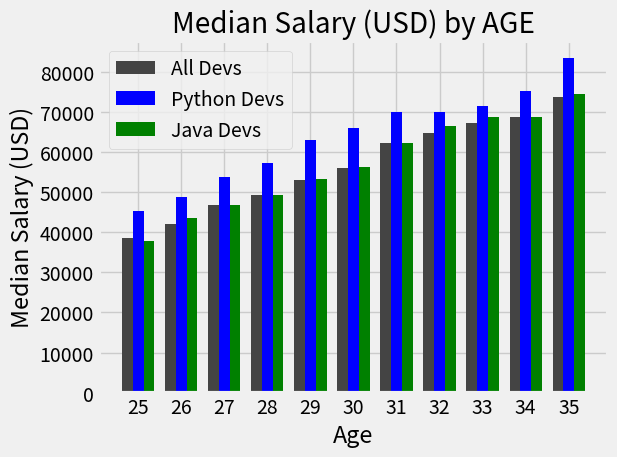

This figure's Python source:
from matplotlib import pyplot as plt
import numpy as np

# You can overlay differint types of graphs

# plt.style.available # gets available graph styles

plt.style.use('fivethirtyeight') # use graph style

# plt.kkcd() comic style graph

# Median Python Developer Salaries by Age

py_dev_y = [45372, 48876, 53850, 57287, 63016,
            65998, 70003, 70000, 71496, 75370, 83640]


# Median JavaScript Developer Salaries by Age
js_dev_y = [37810, 43515, 46823, 49293, 53437,
            56373, 62375, 66674, 68745, 68746, 74583]

# Median Developer Salaries by Age
ages_x = [25, 26, 27, 28, 29, 30, 31, 32, 33, 34, 35]

x_indexes = np.arange(len(ages_x))
width = 0.25

dev_y = [38496, 42000, 46752, 49320, 53200,
         56000, 62316, 64928, 67317, 68748, 73752]


# bar graph

plt.bar(x_indexes - width, dev_y, width=width, color='#444444', label='All Devs')
plt.bar(x_indexes, py_dev_y, width=width,color='b', label="Python Devs") # two .plots make two lines on the same graph
plt.bar(x_indexes + width,js_dev_y, width=width,color='g', label="Java Devs")

plt.title('Median Salary (USD) by AGE')
plt.xlabel('Age')
plt.ylabel('Median Salary (USD)')

plt.xticks(ticks=x_indexes,labels=ages_x)

plt.legend()

plt.tight_layout()

plt.show()


